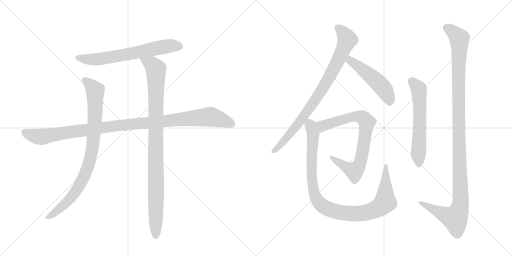
t = 0.00 s
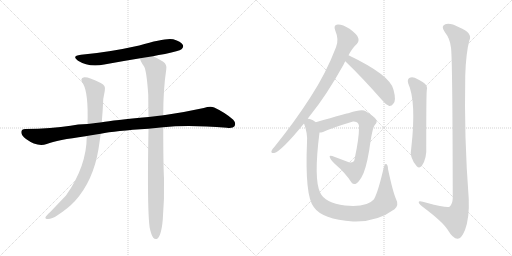
t = 1.90 s
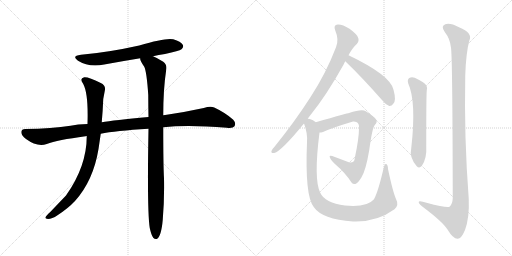
t = 3.80 s
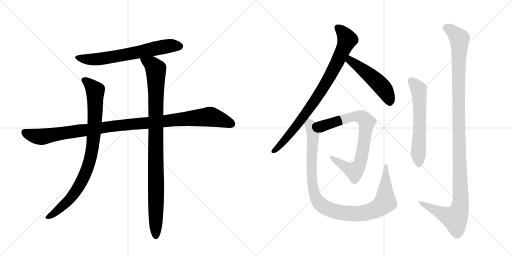
t = 5.70 s
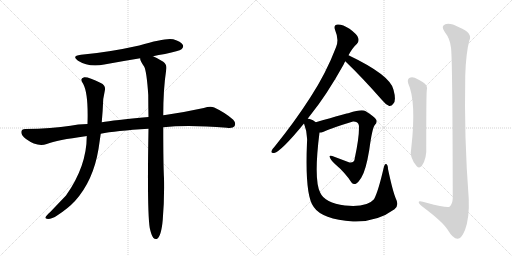
t = 7.60 s
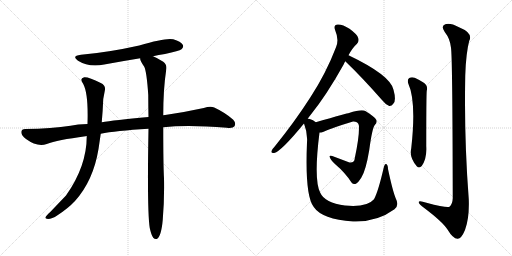
t = 9.50 s

The animated SVG that drew these frames (rendered in a browser with its animation timeline set to each time). Animation: 10 CSS @keyframes rules; one cycle of 9.50 s.

<svg version="1.1" viewBox="0 0 2048 1024" xmlns="http://www.w3.org/2000/svg">
  <g stroke="lightgray" stroke-dasharray="1,1" stroke-width="1" transform="scale(4, 4)">
    <line x1="0" y1="0" x2="256" y2="256"></line>
    <line x1="256" y1="0" x2="0" y2="256"></line>
    <line x1="128" y1="0" x2="128" y2="256"></line>
    <line x1="0" y1="128" x2="256" y2="128"></line>
    <line x1="256" y1="0" x2="512" y2="256"></line>
    <line x1="512" y1="0" x2="256" y2="256"></line>
    <line x1="384" y1="0" x2="384" y2="256"></line>
    <line x1="256" y1="128" x2="512" y2="128"></line>
  </g>
<g transform="scale(1, -1) translate(0, -850)">
   <style type="text/css">
    @keyframes keyframes0 {
      from {
       stroke: black;
       stroke-dashoffset: 666;
       stroke-width: 128;
       }
       68% {
       animation-timing-function: step-end;
       stroke: black;
       stroke-dashoffset: 0;
       stroke-width: 128;
       }
       to {
       stroke: black;
       stroke-width: 1024;
       }
       }
       #make-me-a-hanzi-animation-0 {
         animation: keyframes0 0.791992s both;
         animation-delay: 0.000000s;
         animation-timing-function: linear;
       }
    @keyframes keyframes1 {
      from {
       stroke: black;
       stroke-dashoffset: 1097;
       stroke-width: 128;
       }
       78% {
       animation-timing-function: step-end;
       stroke: black;
       stroke-dashoffset: 0;
       stroke-width: 128;
       }
       to {
       stroke: black;
       stroke-width: 1024;
       }
       }
       #make-me-a-hanzi-animation-1 {
         animation: keyframes1 1.142741s both;
         animation-delay: 0.791992s;
         animation-timing-function: linear;
       }
    @keyframes keyframes2 {
      from {
       stroke: black;
       stroke-dashoffset: 885;
       stroke-width: 128;
       }
       74% {
       animation-timing-function: step-end;
       stroke: black;
       stroke-dashoffset: 0;
       stroke-width: 128;
       }
       to {
       stroke: black;
       stroke-width: 1024;
       }
       }
       #make-me-a-hanzi-animation-2 {
         animation: keyframes2 0.970215s both;
         animation-delay: 1.934733s;
         animation-timing-function: linear;
       }
    @keyframes keyframes3 {
      from {
       stroke: black;
       stroke-dashoffset: 993;
       stroke-width: 128;
       }
       76% {
       animation-timing-function: step-end;
       stroke: black;
       stroke-dashoffset: 0;
       stroke-width: 128;
       }
       to {
       stroke: black;
       stroke-width: 1024;
       }
       }
       #make-me-a-hanzi-animation-3 {
         animation: keyframes3 1.058105s both;
         animation-delay: 2.904948s;
         animation-timing-function: linear;
       }
    @keyframes keyframes4 {
      from {
       stroke: black;
       stroke-dashoffset: 855;
       stroke-width: 128;
       }
       74% {
       animation-timing-function: step-end;
       stroke: black;
       stroke-dashoffset: 0;
       stroke-width: 128;
       }
       to {
       stroke: black;
       stroke-width: 1024;
       }
       }
       #make-me-a-hanzi-animation-4 {
         animation: keyframes4 0.945801s both;
         animation-delay: 3.963053s;
         animation-timing-function: linear;
       }
    @keyframes keyframes5 {
      from {
       stroke: black;
       stroke-dashoffset: 500;
       stroke-width: 128;
       }
       62% {
       animation-timing-function: step-end;
       stroke: black;
       stroke-dashoffset: 0;
       stroke-width: 128;
       }
       to {
       stroke: black;
       stroke-width: 1024;
       }
       }
       #make-me-a-hanzi-animation-5 {
         animation: keyframes5 0.656901s both;
         animation-delay: 4.908854s;
         animation-timing-function: linear;
       }
    @keyframes keyframes6 {
      from {
       stroke: black;
       stroke-dashoffset: 776;
       stroke-width: 128;
       }
       72% {
       animation-timing-function: step-end;
       stroke: black;
       stroke-dashoffset: 0;
       stroke-width: 128;
       }
       to {
       stroke: black;
       stroke-width: 1024;
       }
       }
       #make-me-a-hanzi-animation-6 {
         animation: keyframes6 0.881510s both;
         animation-delay: 5.565755s;
         animation-timing-function: linear;
       }
    @keyframes keyframes7 {
      from {
       stroke: black;
       stroke-dashoffset: 1025;
       stroke-width: 128;
       }
       77% {
       animation-timing-function: step-end;
       stroke: black;
       stroke-dashoffset: 0;
       stroke-width: 128;
       }
       to {
       stroke: black;
       stroke-width: 1024;
       }
       }
       #make-me-a-hanzi-animation-7 {
         animation: keyframes7 1.084147s both;
         animation-delay: 6.447266s;
         animation-timing-function: linear;
       }
    @keyframes keyframes8 {
      from {
       stroke: black;
       stroke-dashoffset: 601;
       stroke-width: 128;
       }
       66% {
       animation-timing-function: step-end;
       stroke: black;
       stroke-dashoffset: 0;
       stroke-width: 128;
       }
       to {
       stroke: black;
       stroke-width: 1024;
       }
       }
       #make-me-a-hanzi-animation-8 {
         animation: keyframes8 0.739095s both;
         animation-delay: 7.531413s;
         animation-timing-function: linear;
       }
    @keyframes keyframes9 {
      from {
       stroke: black;
       stroke-dashoffset: 1198;
       stroke-width: 128;
       }
       80% {
       animation-timing-function: step-end;
       stroke: black;
       stroke-dashoffset: 0;
       stroke-width: 128;
       }
       to {
       stroke: black;
       stroke-width: 1024;
       }
       }
       #make-me-a-hanzi-animation-9 {
         animation: keyframes9 1.224935s both;
         animation-delay: 8.270508s;
         animation-timing-function: linear;
       }
</style>
<path d="M 612 625 Q 634 631 660 634 Q 717 646 726 653 Q 736 662 731 671 Q 724 684 693 693 Q 663 700 557 668 Q 431 640 324 631 Q 284 627 312 607 Q 355 580 417 592 Q 487 605 561 617 L 612 625 Z" fill="lightgray"></path> 
<path d="M 653 341 Q 752 351 907 339 Q 932 336 938 345 Q 945 358 933 371 Q 902 399 857 420 Q 842 427 815 418 Q 742 402 667 391 Q 660 391 653 389 L 594 382 Q 453 369 407 361 L 350 354 Q 310 353 282 347 Q 209 335 101 334 Q 86 334 85 322 Q 85 309 104 294 Q 149 261 187 274 Q 229 290 342 305 Q 343 306 347 306 L 403 315 Q 460 327 594 335 L 653 341 Z" fill="lightgray"></path> 
<path d="M 407 361 Q 411 404 413 454 L 419 486 Q 425 508 403 518 Q 354 543 337 541 Q 316 537 333 514 Q 354 475 350 354 L 347 306 Q 347 185 264 68 L 200 1 Q 185 -12 182 -19 Q 179 -26 192 -26 Q 208 -26 230 -11 Q 273 17 300 46 Q 373 127 394 254 L 403 315 L 407 361 Z" fill="lightgray"></path> 
<path d="M 599 -62 Q 605 -90 613 -101 Q 619 -108 627 -106 Q 645 -97 651 -29 Q 658 55 656 137 Q 653 188 653 341 L 653 389 Q 653 494 665 572 Q 669 591 653 603 Q 628 619 612 625 C 585 638 551 645 561 617 Q 558 610 577 583 Q 587 562 593 470 Q 593 430 594 382 L 594 335 Q 588 8 599 -62 Z" fill="lightgray"></path> 
<path d="M 1231 375 Q 1235 382 1242 390 Q 1306 469 1374 591 Q 1377 598 1381 605 L 1394 629 Q 1410 659 1428 675 Q 1438 687 1432 700 Q 1428 713 1398 735 Q 1370 753 1351 752 Q 1332 751 1341 728 Q 1357 691 1344 661 Q 1304 556 1241 460 Q 1181 366 1098 263 Q 1088 253 1086 246 Q 1083 236 1097 238 Q 1125 245 1216 356 L 1231 375 Z" fill="lightgray"></path> 
<path d="M 1381 605 Q 1447 542 1527 451 Q 1542 432 1557 426 Q 1566 425 1573 435 Q 1586 447 1574 491 Q 1562 549 1394 629 C 1367 642 1359 626 1381 605 Z" fill="lightgray"></path> 
<path d="M 1278 320 Q 1284 320 1292 322 Q 1326 338 1412 364 Q 1419 365 1425 362 Q 1437 358 1436 339 Q 1436 296 1419 217 Q 1418 198 1398 200 L 1329 226 Q 1316 230 1319 222 Q 1320 213 1341 193 Q 1381 159 1406 120 Q 1413 111 1424 115 Q 1431 118 1445 139 Q 1463 166 1477 250 Q 1489 340 1500 351 Q 1510 361 1505 371 Q 1498 383 1463 405 Q 1448 415 1396 398 Q 1393 398 1263 361 C 1234 353 1249 314 1278 320 Z" fill="lightgray"></path> 
<path d="M 1584 54 Q 1571 84 1552 174 Q 1552 190 1545 194 Q 1539 197 1535 180 Q 1513 84 1496 53 Q 1469 20 1380 28 Q 1299 38 1281 79 Q 1254 131 1278 320 C 1282 350 1282 350 1263 361 Q 1253 370 1239 374 Q 1235 375 1231 375 C 1207 383 1207 383 1216 356 Q 1231 317 1228 281 Q 1219 67 1255 22 Q 1288 -27 1412 -36 Q 1415 -35 1420 -36 Q 1510 -37 1578 13 Q 1597 29 1584 54 Z" fill="lightgray"></path> 
<path d="M 1633 516 Q 1666 444 1645 257 Q 1636 221 1667 185 Q 1677 175 1687 186 Q 1708 216 1705 265 Q 1705 472 1707 487 Q 1713 509 1692 521 Q 1676 531 1659 539 Q 1646 543 1637 538 Q 1628 531 1633 516 Z" fill="lightgray"></path> 
<path d="M 1804 659 Q 1810 622 1811 57 Q 1810 33 1798 23 Q 1789 17 1706 39 Q 1672 51 1675 40 Q 1676 33 1697 18 Q 1770 -37 1790 -68 Q 1812 -105 1830 -105 Q 1845 -106 1860 -70 Q 1878 -22 1875 54 Q 1856 301 1861 548 Q 1864 639 1877 687 Q 1893 718 1836 741 Q 1800 760 1781 753 Q 1762 746 1779 722 Q 1801 694 1804 659 Z" fill="lightgray"></path> 
      <clipPath id="make-me-a-hanzi-clip-0">
      <path d="M 612 625 Q 634 631 660 634 Q 717 646 726 653 Q 736 662 731 671 Q 724 684 693 693 Q 663 700 557 668 Q 431 640 324 631 Q 284 627 312 607 Q 355 580 417 592 Q 487 605 561 617 L 612 625 Z" fill="lightgray"></path>
      </clipPath>
      <path clip-path="url(#make-me-a-hanzi-clip-0)" d="M 315 621 L 338 614 L 390 613 L 634 660 L 694 668 L 719 665 " fill="none" id="make-me-a-hanzi-animation-0" stroke-dasharray="538 1076" stroke-linecap="round"></path>

      <clipPath id="make-me-a-hanzi-clip-1">
      <path d="M 653 341 Q 752 351 907 339 Q 932 336 938 345 Q 945 358 933 371 Q 902 399 857 420 Q 842 427 815 418 Q 742 402 667 391 Q 660 391 653 389 L 594 382 Q 453 369 407 361 L 350 354 Q 310 353 282 347 Q 209 335 101 334 Q 86 334 85 322 Q 85 309 104 294 Q 149 261 187 274 Q 229 290 342 305 Q 343 306 347 306 L 403 315 Q 460 327 594 335 L 653 341 Z" fill="lightgray"></path>
      </clipPath>
      <path clip-path="url(#make-me-a-hanzi-clip-1)" d="M 98 321 L 125 309 L 166 303 L 445 345 L 833 383 L 889 370 L 926 354 " fill="none" id="make-me-a-hanzi-animation-1" stroke-dasharray="969 1938" stroke-linecap="round"></path>

      <clipPath id="make-me-a-hanzi-clip-2">
      <path d="M 407 361 Q 411 404 413 454 L 419 486 Q 425 508 403 518 Q 354 543 337 541 Q 316 537 333 514 Q 354 475 350 354 L 347 306 Q 347 185 264 68 L 200 1 Q 185 -12 182 -19 Q 179 -26 192 -26 Q 208 -26 230 -11 Q 273 17 300 46 Q 373 127 394 254 L 403 315 L 407 361 Z" fill="lightgray"></path>
      </clipPath>
      <path clip-path="url(#make-me-a-hanzi-clip-2)" d="M 339 527 L 356 517 L 381 487 L 378 340 L 357 202 L 332 136 L 281 55 L 216 -3 L 190 -18 " fill="none" id="make-me-a-hanzi-animation-2" stroke-dasharray="757 1514" stroke-linecap="round"></path>

      <clipPath id="make-me-a-hanzi-clip-3">
      <path d="M 599 -62 Q 605 -90 613 -101 Q 619 -108 627 -106 Q 645 -97 651 -29 Q 658 55 656 137 Q 653 188 653 341 L 653 389 Q 653 494 665 572 Q 669 591 653 603 Q 628 619 612 625 C 585 638 551 645 561 617 Q 558 610 577 583 Q 587 562 593 470 Q 593 430 594 382 L 594 335 Q 588 8 599 -62 Z" fill="lightgray"></path>
      </clipPath>
      <path clip-path="url(#make-me-a-hanzi-clip-3)" d="M 568 614 L 608 591 L 623 571 L 623 -95 " fill="none" id="make-me-a-hanzi-animation-3" stroke-dasharray="865 1730" stroke-linecap="round"></path>

      <clipPath id="make-me-a-hanzi-clip-4">
      <path d="M 1231 375 Q 1235 382 1242 390 Q 1306 469 1374 591 Q 1377 598 1381 605 L 1394 629 Q 1410 659 1428 675 Q 1438 687 1432 700 Q 1428 713 1398 735 Q 1370 753 1351 752 Q 1332 751 1341 728 Q 1357 691 1344 661 Q 1304 556 1241 460 Q 1181 366 1098 263 Q 1088 253 1086 246 Q 1083 236 1097 238 Q 1125 245 1216 356 L 1231 375 Z" fill="lightgray"></path>
      </clipPath>
      <path clip-path="url(#make-me-a-hanzi-clip-4)" d="M 1351 738 L 1369 724 L 1389 692 L 1332 566 L 1285 486 L 1195 357 L 1142 292 L 1095 246 " fill="none" id="make-me-a-hanzi-animation-4" stroke-dasharray="727 1454" stroke-linecap="round"></path>

      <clipPath id="make-me-a-hanzi-clip-5">
      <path d="M 1381 605 Q 1447 542 1527 451 Q 1542 432 1557 426 Q 1566 425 1573 435 Q 1586 447 1574 491 Q 1562 549 1394 629 C 1367 642 1359 626 1381 605 Z" fill="lightgray"></path>
      </clipPath>
      <path clip-path="url(#make-me-a-hanzi-clip-5)" d="M 1392 607 L 1402 608 L 1436 584 L 1527 504 L 1554 461 L 1558 441 " fill="none" id="make-me-a-hanzi-animation-5" stroke-dasharray="372 744" stroke-linecap="round"></path>

      <clipPath id="make-me-a-hanzi-clip-6">
      <path d="M 1278 320 Q 1284 320 1292 322 Q 1326 338 1412 364 Q 1419 365 1425 362 Q 1437 358 1436 339 Q 1436 296 1419 217 Q 1418 198 1398 200 L 1329 226 Q 1316 230 1319 222 Q 1320 213 1341 193 Q 1381 159 1406 120 Q 1413 111 1424 115 Q 1431 118 1445 139 Q 1463 166 1477 250 Q 1489 340 1500 351 Q 1510 361 1505 371 Q 1498 383 1463 405 Q 1448 415 1396 398 Q 1393 398 1263 361 C 1234 353 1249 314 1278 320 Z" fill="lightgray"></path>
      </clipPath>
      <path clip-path="url(#make-me-a-hanzi-clip-6)" d="M 1278 359 L 1292 346 L 1428 385 L 1455 376 L 1467 362 L 1444 209 L 1426 173 L 1418 167 L 1396 174 L 1325 220 " fill="none" id="make-me-a-hanzi-animation-6" stroke-dasharray="648 1296" stroke-linecap="round"></path>

      <clipPath id="make-me-a-hanzi-clip-7">
      <path d="M 1584 54 Q 1571 84 1552 174 Q 1552 190 1545 194 Q 1539 197 1535 180 Q 1513 84 1496 53 Q 1469 20 1380 28 Q 1299 38 1281 79 Q 1254 131 1278 320 C 1282 350 1282 350 1263 361 Q 1253 370 1239 374 Q 1235 375 1231 375 C 1207 383 1207 383 1216 356 Q 1231 317 1228 281 Q 1219 67 1255 22 Q 1288 -27 1412 -36 Q 1415 -35 1420 -36 Q 1510 -37 1578 13 Q 1597 29 1584 54 Z" fill="lightgray"></path>
      </clipPath>
      <path clip-path="url(#make-me-a-hanzi-clip-7)" d="M 1234 365 L 1254 311 L 1245 200 L 1252 97 L 1265 56 L 1292 25 L 1334 6 L 1404 -5 L 1482 4 L 1519 22 L 1541 42 L 1544 188 " fill="none" id="make-me-a-hanzi-animation-7" stroke-dasharray="897 1794" stroke-linecap="round"></path>

      <clipPath id="make-me-a-hanzi-clip-8">
      <path d="M 1633 516 Q 1666 444 1645 257 Q 1636 221 1667 185 Q 1677 175 1687 186 Q 1708 216 1705 265 Q 1705 472 1707 487 Q 1713 509 1692 521 Q 1676 531 1659 539 Q 1646 543 1637 538 Q 1628 531 1633 516 Z" fill="lightgray"></path>
      </clipPath>
      <path clip-path="url(#make-me-a-hanzi-clip-8)" d="M 1646 527 L 1671 499 L 1676 483 L 1677 192 " fill="none" id="make-me-a-hanzi-animation-8" stroke-dasharray="473 946" stroke-linecap="round"></path>

      <clipPath id="make-me-a-hanzi-clip-9">
      <path d="M 1804 659 Q 1810 622 1811 57 Q 1810 33 1798 23 Q 1789 17 1706 39 Q 1672 51 1675 40 Q 1676 33 1697 18 Q 1770 -37 1790 -68 Q 1812 -105 1830 -105 Q 1845 -106 1860 -70 Q 1878 -22 1875 54 Q 1856 301 1861 548 Q 1864 639 1877 687 Q 1893 718 1836 741 Q 1800 760 1781 753 Q 1762 746 1779 722 Q 1801 694 1804 659 Z" fill="lightgray"></path>
      </clipPath>
      <path clip-path="url(#make-me-a-hanzi-clip-9)" d="M 1788 737 L 1838 696 L 1834 372 L 1840 24 L 1819 -23 L 1733 12 L 1695 31 L 1693 38 L 1682 38 " fill="none" id="make-me-a-hanzi-animation-9" stroke-dasharray="1070 2140" stroke-linecap="round"></path>

</g>
</svg>
